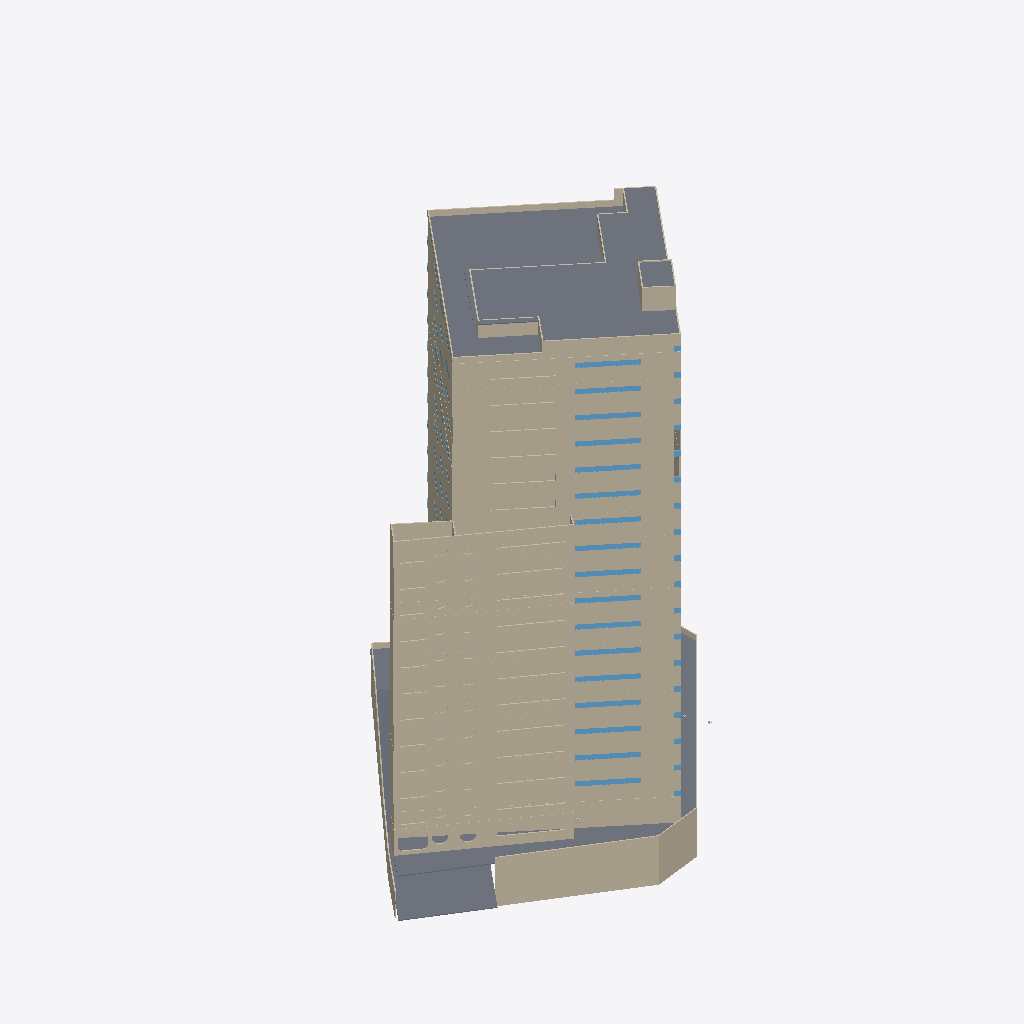
Isometric view of an IFC building model (IFC-SPF (STEP), schema IFC2X3, length unit millimetre), seen from the south-west, elements coloured by IFC class: 99 walls (beige), 35 windows (light blue), 10 slabs (grey).
Extent 75.7 m × 63.9 m × 98.7 m (x, y, z). Storeys (23): G/Fl. at -121.15 m; UG/FL. at -116.58 m; 1/FL. at -113.50 m; 2/FL. at -108.85 m; 3/FL. at -104.20 m; 4/FL. at -99.55 m; 5/FL. at -94.90 m; 6/FL. at -90.25 m; 7/FL. at -85.60 m; 8/FL. at -80.95 m; 9/FL. at -76.30 m; 10/FL. at -71.65 m; 11/FL. at -67.00 m; 12/FL. at -62.35 m; 13/FL. at -57.70 m; 14/FL. at -53.05 m. Elements (278): 137 IfcWallStandardCase, 121 IfcWindow, 12 IfcSlab, 8 IfcBuildingElementProxy.

HEADER;
FILE_DESCRIPTION(('ViewDefinition [CoordinationView_V2.0]','RevitIdentifiers [VersionGUID: 28e2acf4-4d1a-4c65-bc88-9ddc0745c1eb, NumberOfSaves: 57]','CoordinateReference [CoordinateBase: Shared Coordinates]'),'2;1');
FILE_NAME('0001','2023-12-20T21:17:42',(''),(''),'ODA IFC SDK 22.8','22.1.50.17 - Exporter 22.6.2.0 - Alternate UI 22.6.2.0','');
FILE_SCHEMA(('IFC2X3'));
ENDSEC;
DATA;
#92=IFCPROJECT('3GlwNCqOb4DgxRZ59Usu9v',#20,'0001',$,$,'Project Name','Project Status',(#87),#84);
#190=IFCSITE('3GlwNCqOb4DgxRZ59Usu9x',#20,'Default',$,$,#189,$,$,.ELEMENT.,$,$,$,$,$);
#95=IFCBUILDING('3GlwNCqOb4DgxRZ59Usu9u',#20,'',$,$,#16,$,'',.ELEMENT.,$,$,$);
#99=IFCBUILDINGSTOREY('3GlwNCqOb4DgxRZ5AX8ToE',#20,'G/Fl.',$,'Level:8mm Head',#98,$,'G/Fl.',.ELEMENT.,-121149.99999999919);
#103=IFCBUILDINGSTOREY('3GlwNCqOb4DgxRZ5AX8UP2',#20,'UG/FL.',$,'Level:8mm Head',#102,$,'UG/FL.',.ELEMENT.,-116574.9999999992);
#107=IFCBUILDINGSTOREY('3GlwNCqOb4DgxRZ5AX8UUf',#20,'1/FL.',$,'Level:8mm Head',#106,$,'1/FL.',.ELEMENT.,-113499.9999999992);
#111=IFCBUILDINGSTOREY('3GlwNCqOb4DgxRZ5AX8Ue9',#20,'2/FL.',$,'Level:8mm Head',#110,$,'2/FL.',.ELEMENT.,-108849.9999999992);
#115=IFCBUILDINGSTOREY('3GlwNCqOb4DgxRZ5AX8Uk9',#20,'3/FL.',$,'Level:8mm Head',#114,$,'3/FL.',.ELEMENT.,-104199.9999999992);
#119=IFCBUILDINGSTOREY('3GlwNCqOb4DgxRZ5AX8Udw',#20,'4/FL.',$,'Level:8mm Head',#118,$,'4/FL.',.ELEMENT.,-99549.9999999992);
#123=IFCBUILDINGSTOREY('3GlwNCqOb4DgxRZ5AX8Uxg',#20,'5/FL.',$,'Level:8mm Head',#122,$,'5/FL.',.ELEMENT.,-94899.9999999992);
#127=IFCBUILDINGSTOREY('3GlwNCqOb4DgxRZ5AX8UwE',#20,'6/FL.',$,'Level:8mm Head',#126,$,'6/FL.',.ELEMENT.,-90249.9999999992);
#131=IFCBUILDINGSTOREY('3GlwNCqOb4DgxRZ5AX8UyE',#20,'7/FL.',$,'Level:8mm Head',#130,$,'7/FL.',.ELEMENT.,-85599.9999999992);
#135=IFCBUILDINGSTOREY('3GlwNCqOb4DgxRZ5AX8U_G',#20,'8/FL.',$,'Level:8mm Head',#134,$,'8/FL.',.ELEMENT.,-80949.9999999992);
#139=IFCBUILDINGSTOREY('3GlwNCqOb4DgxRZ5AX8UmN',#20,'9/FL.',$,'Level:8mm Head',#138,$,'9/FL.',.ELEMENT.,-76299.9999999992);
#143=IFCBUILDINGSTOREY('3GlwNCqOb4DgxRZ5AX8Urz',#20,'10/FL.',$,'Level:8mm Head',#142,$,'10/FL.',.ELEMENT.,-71649.9999999992);
#147=IFCBUILDINGSTOREY('3GlwNCqOb4DgxRZ5AX8Utp',#20,'11/FL.',$,'Level:8mm Head',#146,$,'11/FL.',.ELEMENT.,-66999.9999999992);
#151=IFCBUILDINGSTOREY('3GlwNCqOb4DgxRZ5AX8V9v',#20,'12/FL.',$,'Level:8mm Head',#150,$,'12/FL.',.ELEMENT.,-62349.9999999992);
#155=IFCBUILDINGSTOREY('3GlwNCqOb4DgxRZ5AX8VCG',#20,'13/FL.',$,'Level:8mm Head',#154,$,'13/FL.',.ELEMENT.,-57699.9999999992);
#159=IFCBUILDINGSTOREY('3GlwNCqOb4DgxRZ5AX8V6Q',#20,'14/FL.',$,'Level:8mm Head',#158,$,'14/FL.',.ELEMENT.,-53049.9999999992);
#163=IFCBUILDINGSTOREY('3GlwNCqOb4DgxRZ5AX8Tcj',#20,'15/FL.',$,'Level:8mm Head',#162,$,'15/FL.',.ELEMENT.,-48399.9999999992);
#167=IFCBUILDINGSTOREY('3GlwNCqOb4DgxRZ5AX8TaG',#20,'16/FL.',$,'Level:8mm Head',#166,$,'16/FL.',.ELEMENT.,-43749.9999999992);
#171=IFCBUILDINGSTOREY('3GlwNCqOb4DgxRZ5AX8TY0',#20,'17/FL.',$,'Level:8mm Head',#170,$,'17/FL.',.ELEMENT.,-39099.9999999992);
#175=IFCBUILDINGSTOREY('3GlwNCqOb4DgxRZ5AX8Tgp',#20,'18/FL.',$,'Level:8mm Head',#174,$,'18/FL.',.ELEMENT.,-34449.9999999992);
#179=IFCBUILDINGSTOREY('3GlwNCqOb4DgxRZ5AX8TfI',#20,'ROOF F',$,'Level:8mm Head',#178,$,'ROOF F',.ELEMENT.,-29799.99999999921);
#183=IFCBUILDINGSTOREY('3GlwNCqOb4DgxRZ5AX8TK8',#20,'UPPER ROOF F',$,'Level:8mm Head',#182,$,'UPPER ROOF F',.ELEMENT.,-26699.99999999921);
#187=IFCBUILDINGSTOREY('3GlwNCqOb4DgxRZ5AX8TIF',#20,'SUMMIT',$,'Level:8mm Head',#186,$,'SUMMIT',.ELEMENT.,-22674.999999999214);
#9087=IFCSLAB('1jzni3TKP0VO6MuDzo8Be8',#20,'Floor:Generic 150mm:387063',$,'Floor:Generic 150mm',#9067,#9086,'387063',.FLOOR.);
#9039=IFCSLAB('1jzni3TKP0VO6MuDzo8BWF',#20,'Floor:Generic 150mm:386544',$,'Floor:Generic 150mm',#9024,#9038,'386544',.FLOOR.);
#353=IFCWALLSTANDARDCASE('2JrzTL1k9AvOMW_NEacxZH',#20,'Basic Wall:Generic - 200mm:350633',$,'Basic Wall:Generic - 200mm',#338,#352,'350633');
#8471=IFCWALLSTANDARDCASE('3OBC5Hk7D7Q8nepgZtnpJO',#20,'Basic Wall:Generic - 200mm:382891',$,'Basic Wall:Generic - 200mm',#8459,#8470,'382891');
#8157=IFCWALLSTANDARDCASE('0a4R30sjrEFes7mtu9Nbqc',#20,'Basic Wall:Generic - 200mm:382853',$,'Basic Wall:Generic - 200mm',#8145,#8156,'382853');
#6524=IFCWALLSTANDARDCASE('0a4R30sjrEFes7mtu9Nbdi',#20,'Basic Wall:Generic - 200mm:381775',$,'Basic Wall:Generic - 200mm',#6512,#6523,'381775');
#7843=IFCWALLSTANDARDCASE('0a4R30sjrEFes7mtu9Nbty',#20,'Basic Wall:Generic - 200mm:382815',$,'Basic Wall:Generic - 200mm',#7831,#7842,'382815');
#6885=IFCWALLSTANDARDCASE('0a4R30sjrEFes7mtu9Nbbp',#20,'Basic Wall:Generic - 200mm:381904',$,'Basic Wall:Generic - 200mm',#6873,#6884,'381904');
#7207=IFCWALLSTANDARDCASE('0a4R30sjrEFes7mtu9Nbxo',#20,'Basic Wall:Generic - 200mm:382033',$,'Basic Wall:Generic - 200mm',#7192,#7206,'382033');
#7529=IFCWALLSTANDARDCASE('0a4R30sjrEFes7mtu9Nbvn',#20,'Basic Wall:Generic - 200mm:382162',$,'Basic Wall:Generic - 200mm',#7514,#7528,'382162');
#9711=IFCSLAB('09s0zCXwn5Shk_IA8RfuKH',#20,'Floor:Generic 150mm:393561',$,'Floor:Generic 150mm',#9696,#9710,'393561',.FLOOR.);
#9347=IFCWALLSTANDARDCASE('3ksEK_NUrCFuUSHLl0g_UF',#20,'Basic Wall:Generic - 200mm:388079',$,'Basic Wall:Generic - 200mm',#9335,#9346,'388079');
#6390=IFCWALLSTANDARDCASE('0a4R30sjrEFes7mtu9Nbdk',#20,'Basic Wall:Generic - 200mm:381773',$,'Basic Wall:Generic - 200mm',#6370,#6389,'381773');
#9213=IFCWALLSTANDARDCASE('3ksEK_NUrCFuUSHLl0g_UD',#20,'Basic Wall:Generic - 200mm:388077',$,'Basic Wall:Generic - 200mm',#9195,#9212,'388077');
#4860=IFCWALLSTANDARDCASE('0a4R30sjrEFes7mtu9NbeT',#20,'Basic Wall:Generic - 200mm:381118',$,'Basic Wall:Generic - 200mm',#4840,#4859,'381118');
#3840=IFCWALLSTANDARDCASE('0a4R30sjrEFes7mtu9NaKV',#20,'Basic Wall:Generic - 200mm:380860',$,'Basic Wall:Generic - 200mm',#3820,#3839,'380860');
#4350=IFCWALLSTANDARDCASE('0a4R30sjrEFes7mtu9NbgU',#20,'Basic Wall:Generic - 200mm:380989',$,'Basic Wall:Generic - 200mm',#4330,#4349,'380989');
#2820=IFCWALLSTANDARDCASE('0a4R30sjrEFes7mtu9NaGP',#20,'Basic Wall:Generic - 200mm:380602',$,'Basic Wall:Generic - 200mm',#2800,#2819,'380602');
#5880=IFCWALLSTANDARDCASE('0a4R30sjrEFes7mtu9NbXl',#20,'Basic Wall:Generic - 200mm:381644',$,'Basic Wall:Generic - 200mm',#5860,#5879,'381644');
#1137=IFCWALLSTANDARDCASE('3YP5CpTFn11xKPzk8bNeph',#20,'Basic Wall:Generic - 200mm:375298',$,'Basic Wall:Generic - 200mm',#1117,#1136,'375298');
#2310=IFCWALLSTANDARDCASE('0a4R30sjrEFes7mtu9NaIQ',#20,'Basic Wall:Generic - 200mm:380473',$,'Basic Wall:Generic - 200mm',#2290,#2309,'380473');
#3330=IFCWALLSTANDARDCASE('0a4R30sjrEFes7mtu9NaMO',#20,'Basic Wall:Generic - 200mm:380731',$,'Basic Wall:Generic - 200mm',#3310,#3329,'380731');
#5370=IFCWALLSTANDARDCASE('0a4R30sjrEFes7mtu9NbZe',#20,'Basic Wall:Generic - 200mm:381515',$,'Basic Wall:Generic - 200mm',#5350,#5369,'381515');
#4994=IFCWALLSTANDARDCASE('0a4R30sjrEFes7mtu9NbfZ',#20,'Basic Wall:Generic - 200mm:381120',$,'Basic Wall:Generic - 200mm',#4982,#4993,'381120');
#10237=IFCWALLSTANDARDCASE('1Nxhqde1v0JAniJfRaQLKG',#20,'Basic Wall:Generic - 200mm:402860',$,'Basic Wall:Generic - 200mm',#10217,#10236,'402860');
#2954=IFCWALLSTANDARDCASE('0a4R30sjrEFes7mtu9NaGV',#20,'Basic Wall:Generic - 200mm:380604',$,'Basic Wall:Generic - 200mm',#2942,#2953,'380604');
#6014=IFCWALLSTANDARDCASE('0a4R30sjrEFes7mtu9NbXj',#20,'Basic Wall:Generic - 200mm:381646',$,'Basic Wall:Generic - 200mm',#6002,#6013,'381646');
#1271=IFCWALLSTANDARDCASE('3YP5CpTFn11xKPzk8bNepj',#20,'Basic Wall:Generic - 200mm:375300',$,'Basic Wall:Generic - 200mm',#1259,#1270,'375300');
#2444=IFCWALLSTANDARDCASE('0a4R30sjrEFes7mtu9NaIO',#20,'Basic Wall:Generic - 200mm:380475',$,'Basic Wall:Generic - 200mm',#2432,#2443,'380475');
#3974=IFCWALLSTANDARDCASE('0a4R30sjrEFes7mtu9NaKT',#20,'Basic Wall:Generic - 200mm:380862',$,'Basic Wall:Generic - 200mm',#3962,#3973,'380862');
#4484=IFCWALLSTANDARDCASE('0a4R30sjrEFes7mtu9NbgS',#20,'Basic Wall:Generic - 200mm:380991',$,'Basic Wall:Generic - 200mm',#4472,#4483,'380991');
#3464=IFCWALLSTANDARDCASE('0a4R30sjrEFes7mtu9NaMU',#20,'Basic Wall:Generic - 200mm:380733',$,'Basic Wall:Generic - 200mm',#3452,#3463,'380733');
#5504=IFCWALLSTANDARDCASE('0a4R30sjrEFes7mtu9NbZk',#20,'Basic Wall:Generic - 200mm:381517',$,'Basic Wall:Generic - 200mm',#5492,#5503,'381517');
#10371=IFCWALLSTANDARDCASE('1Nxhqde1v0JAniJfRaQLKI',#20,'Basic Wall:Generic - 200mm:402862',$,'Basic Wall:Generic - 200mm',#10359,#10370,'402862');
#9481=IFCSLAB('3ksEK_NUrCFuUSHLl0g$wR',#20,'Floor:Generic 150mm:389883',$,'Floor:Generic 150mm',#9464,#9480,'389883',.FLOOR.);
#9452=IFCSLAB('3ksEK_NUrCFuUSHLl0g_8Z',#20,'Floor:Generic 150mm:388675',$,'Floor:Generic 150mm',#9435,#9451,'388675',.FLOOR.);
#8908=IFCWALLSTANDARDCASE('1jzni3TKP0VO6MuDzo888K',#20,'Basic Wall:Generic - 200mm:385003',$,'Basic Wall:Generic - 200mm',#8896,#8907,'385003');
#324=IFCWALLSTANDARDCASE('2JrzTL1k9AvOMW_NEacxWc',#20,'Basic Wall:Generic - 200mm:350558',$,'Basic Wall:Generic - 200mm',#308,#323,'350558');
#9533=IFCSLAB('3ksEK_NUrCFuUSHLl0g$ks',#20,'Floor:Generic 150mm:391126',$,'Floor:Generic 150mm',#9519,#9532,'391126',.FLOOR.);
#8986=IFCWALLSTANDARDCASE('1jzni3TKP0VO6MuDzo8Bw4',#20,'Basic Wall:Generic - 200mm:385915',$,'Basic Wall:Generic - 200mm',#8974,#8985,'385915');
#9683=IFCSLAB('09s0zCXwn5Shk_IA8RfuLp',#20,'Floor:Generic 150mm:393531',$,'Floor:Generic 150mm',#9571,#9682,'393531',.FLOOR.);
#8752=IFCWALLSTANDARDCASE('3OBC5Hk7D7Q8nepgZtnpdw',#20,'Basic Wall:Generic - 200mm:383625',$,'Basic Wall:Generic - 200mm',#8740,#8751,'383625');
#10660=IFCWALLSTANDARDCASE('3hYowfTlb6RxP93udGt10U',#20,'Basic Wall:Generic - 200mm:403872',$,'Basic Wall:Generic - 200mm',#10645,#10659,'403872');
#10686=IFCSLAB('3hYowfTlb6RxP93udGt1Cv',#20,'Floor:Generic 150mm:404103',$,'Floor:Generic 150mm',#10672,#10685,'404103',.FLOOR.);
#9559=IFCSLAB('09s0zCXwn5Shk_IA8RfuGB',#20,'Floor:Generic 150mm:393283',$,'Floor:Generic 150mm',#9545,#9558,'393283',.FLOOR.);
#7478=IFCWALLSTANDARDCASE('0a4R30sjrEFes7mtu9Nbvi',#20,'Basic Wall:Generic - 200mm:382159',$,'Basic Wall:Generic - 200mm',#7462,#7477,'382159');
#7156=IFCWALLSTANDARDCASE('0a4R30sjrEFes7mtu9Nbxj',#20,'Basic Wall:Generic - 200mm:382030',$,'Basic Wall:Generic - 200mm',#7140,#7155,'382030');
#8934=IFCWALLSTANDARDCASE('1jzni3TKP0VO6MuDzo8Bz7',#20,'Basic Wall:Generic - 200mm:385720',$,'Basic Wall:Generic - 200mm',#8922,#8933,'385720');
#6838=IFCWALLSTANDARDCASE('0a4R30sjrEFes7mtu9Nbbk',#20,'Basic Wall:Generic - 200mm:381901',$,'Basic Wall:Generic - 200mm',#6826,#6837,'381901');
#6335=IFCWALLSTANDARDCASE('0a4R30sjrEFes7mtu9Nbdl',#20,'Basic Wall:Generic - 200mm:381772',$,'Basic Wall:Generic - 200mm',#6316,#6334,'381772');
#8110=IFCWALLSTANDARDCASE('0a4R30sjrEFes7mtu9NbqX',#20,'Basic Wall:Generic - 200mm:382850',$,'Basic Wall:Generic - 200mm',#8098,#8109,'382850');
#7796=IFCWALLSTANDARDCASE('0a4R30sjrEFes7mtu9Nbt$',#20,'Basic Wall:Generic - 200mm:382812',$,'Basic Wall:Generic - 200mm',#7784,#7795,'382812');
#8424=IFCWALLSTANDARDCASE('3OBC5Hk7D7Q8nepgZtnpJR',#20,'Basic Wall:Generic - 200mm:382888',$,'Basic Wall:Generic - 200mm',#8412,#8423,'382888');
#9798=IFCWALLSTANDARDCASE('0gKUosXvT9hOGOej8pSW_E',#20,'Basic Wall:Generic - 200mm:396501',$,'Basic Wall:Generic - 200mm',#9782,#9797,'396501');
#5825=IFCWALLSTANDARDCASE('0a4R30sjrEFes7mtu9NbXe',#20,'Basic Wall:Generic - 200mm:381643',$,'Basic Wall:Generic - 200mm',#5806,#5824,'381643');
#6260=IFCWALLSTANDARDCASE('0a4R30sjrEFes7mtu9Nbde',#20,'Basic Wall:Generic - 200mm:381771',$,'Basic Wall:Generic - 200mm',#6248,#6259,'381771');
#5750=IFCWALLSTANDARDCASE('0a4R30sjrEFes7mtu9NbXf',#20,'Basic Wall:Generic - 200mm:381642',$,'Basic Wall:Generic - 200mm',#5738,#5749,'381642');
#4730=IFCWALLSTANDARDCASE('0a4R30sjrEFes7mtu9NbeV',#20,'Basic Wall:Generic - 200mm:381116',$,'Basic Wall:Generic - 200mm',#4718,#4729,'381116');
#3710=IFCWALLSTANDARDCASE('0a4R30sjrEFes7mtu9NaKP',#20,'Basic Wall:Generic - 200mm:380858',$,'Basic Wall:Generic - 200mm',#3698,#3709,'380858');
#5240=IFCWALLSTANDARDCASE('0a4R30sjrEFes7mtu9NbZg',#20,'Basic Wall:Generic - 200mm:381513',$,'Basic Wall:Generic - 200mm',#5228,#5239,'381513');
#4220=IFCWALLSTANDARDCASE('0a4R30sjrEFes7mtu9NbgO',#20,'Basic Wall:Generic - 200mm:380987',$,'Basic Wall:Generic - 200mm',#4208,#4219,'380987');
#8960=IFCWALLSTANDARDCASE('1jzni3TKP0VO6MuDzo8Bxq',#20,'Basic Wall:Generic - 200mm:385803',$,'Basic Wall:Generic - 200mm',#8948,#8959,'385803');
#4121=IFCWINDOW('0a4R30sjrEFes7mtu9NaLa',#20,'M_Fixed:9600 X 915mm 2:380871',$,'M_Fixed:9600 X 915mm 2',#11781,#4116,'380871',914.9999999999999,9600.000000000002);
#7658=IFCWINDOW('0a4R30sjrEFes7mtu9Nbvu',#20,'M_Fixed:9600 X 915mm 2:382171',$,'M_Fixed:9600 X 915mm 2',#12837,#7653,'382171',914.9999999999999,9600.000000000005);
#6671=IFCWINDOW('0a4R30sjrEFes7mtu9Nbdx',#20,'M_Fixed:9600 X 915mm 2:381784',$,'M_Fixed:9600 X 915mm 2',#12441,#6666,'381784',914.9999999999999,9600.000000000002);
#7336=IFCWINDOW('0a4R30sjrEFes7mtu9Nbxv',#20,'M_Fixed:9600 X 915mm 2:382042',$,'M_Fixed:9600 X 915mm 2',#12705,#7331,'382042',914.9999999999999,9600.000000000002);
#3101=IFCWINDOW('0a4R30sjrEFes7mtu9NaHc',#20,'M_Fixed:9600 X 915mm 2:380613',$,'M_Fixed:9600 X 915mm 2',#11517,#3096,'380613',914.9999999999999,9600.0);
#3611=IFCWINDOW('0a4R30sjrEFes7mtu9NaNb',#20,'M_Fixed:9600 X 915mm 2:380742',$,'M_Fixed:9600 X 915mm 2',#11649,#3606,'380742',914.9999999999999,9600.000000000005);
#5141=IFCWINDOW('0a4R30sjrEFes7mtu9Nbfg',#20,'M_Fixed:9600 X 915mm 2:381129',$,'M_Fixed:9600 X 915mm 2',#12045,#5136,'381129',914.9999999999999,9600.000000000005);
#5651=IFCWINDOW('0a4R30sjrEFes7mtu9NbZr',#20,'M_Fixed:9600 X 915mm 2:381526',$,'M_Fixed:9600 X 915mm 2',#12177,#5646,'381526',914.9999999999999,9600.000000000002);
#6161=IFCWINDOW('0a4R30sjrEFes7mtu9NbXq',#20,'M_Fixed:9600 X 915mm 2:381655',$,'M_Fixed:9600 X 915mm 2',#12309,#6156,'381655',914.9999999999999,9600.000000000002);
#2591=IFCWINDOW('0a4R30sjrEFes7mtu9NaJd',#20,'M_Fixed:9600 X 915mm 2:380484',$,'M_Fixed:9600 X 915mm 2',#11385,#2586,'380484',914.9999999999999,9600.000000000004);
#4631=IFCWINDOW('0a4R30sjrEFes7mtu9Nbhh',#20,'M_Fixed:9600 X 915mm 2:381000',$,'M_Fixed:9600 X 915mm 2',#11913,#4626,'381000',914.9999999999999,9600.000000000005);
#7014=IFCWINDOW('0a4R30sjrEFes7mtu9Nbbw',#20,'M_Fixed:9600 X 915mm 2:381913',$,'M_Fixed:9600 X 915mm 2',#12573,#7009,'381913',914.9999999999999,9600.000000000005);
#7972=IFCWINDOW('0a4R30sjrEFes7mtu9NbtB',#20,'M_Fixed:9600 X 915mm 2:382824',$,'M_Fixed:9600 X 915mm 2',#12969,#7967,'382824',914.9999999999999,9600.000000000002);
#8600=IFCWINDOW('3OBC5Hk7D7Q8nepgZtnpJ7',#20,'M_Fixed:9600 X 915mm 2:382900',$,'M_Fixed:9600 X 915mm 2',#13233,#8595,'382900',914.9999999999999,9600.000000000004);
#10518=IFCWINDOW('1Nxhqde1v0JAniJfRaQLKB',#20,'M_Fixed:9600 X 915mm 2:402871',$,'M_Fixed:9600 X 915mm 2',#13413,#10513,'402871',914.9999999999999,9600.0);
#2062=IFCWINDOW('3YP5CpTFn11xKPzk8bNepc',#20,'M_Fixed:9600 X 915mm 2:375311',$,'M_Fixed:9600 X 915mm 2',#11253,#2057,'375311',914.9999999999999,9600.000000000004);
#8286=IFCWINDOW('0a4R30sjrEFes7mtu9Nbqj',#20,'M_Fixed:9600 X 915mm 2:382862',$,'M_Fixed:9600 X 915mm 2',#13101,#8281,'382862',914.9999999999999,9600.0);
#5315=IFCWALLSTANDARDCASE('0a4R30sjrEFes7mtu9NbZf',#20,'Basic Wall:Generic - 200mm:381514',$,'Basic Wall:Generic - 200mm',#5296,#5314,'381514');
#9768=IFCWALLSTANDARDCASE('0gKUosXvT9hOGOej8pSWzc',#20,'Basic Wall:Generic - 200mm:396349',$,'Basic Wall:Generic - 200mm',#9753,#9767,'396349');
#9830=IFCWALLSTANDARDCASE('0gKUosXvT9hOGOej8pSWqF',#20,'Basic Wall:Generic - 200mm:396884',$,'Basic Wall:Generic - 200mm',#9812,#9829,'396884');
#218=IFCWALLSTANDARDCASE('2JrzTL1k9AvOMW_NEacxOw',#20,'Basic Wall:Generic - 200mm:350018',$,'Basic Wall:Generic - 200mm',#197,#217,'350018');
#4805=IFCWALLSTANDARDCASE('0a4R30sjrEFes7mtu9NbeU',#20,'Basic Wall:Generic - 200mm:381117',$,'Basic Wall:Generic - 200mm',#4786,#4804,'381117');
#8623=IFCWALLSTANDARDCASE('3OBC5Hk7D7Q8nepgZtnpI$',#20,'Basic Wall:Generic - 200mm:382924',$,'Basic Wall:Generic - 200mm',#8611,#8622,'382924');
#9012=IFCWALLSTANDARDCASE('1jzni3TKP0VO6MuDzo8BZN',#20,'Basic Wall:Generic - 200mm:386344',$,'Basic Wall:Generic - 200mm',#9000,#9011,'386344');
#10575=IFCWALLSTANDARDCASE('3hYowfTlb6RxP93udGt126',#20,'Basic Wall:Generic - 200mm:403768',$,'Basic Wall:Generic - 200mm',#10558,#10574,'403768');
#8830=IFCWALLSTANDARDCASE('3OBC5Hk7D7Q8nepgZtnpZr',#20,'Basic Wall:Generic - 200mm:383878',$,'Basic Wall:Generic - 200mm',#8818,#8829,'383878');
#7037=IFCWALLSTANDARDCASE('0a4R30sjrEFes7mtu9Nbxl',#20,'Basic Wall:Generic - 200mm:382028',$,'Basic Wall:Generic - 200mm',#7025,#7036,'382028');
#9859=IFCWALLSTANDARDCASE('0gKUosXvT9hOGOej8pSXBI',#20,'Basic Wall:Generic - 200mm:397705',$,'Basic Wall:Generic - 200mm',#9844,#9858,'397705');
#4295=IFCWALLSTANDARDCASE('0a4R30sjrEFes7mtu9NbgV',#20,'Basic Wall:Generic - 200mm:380988',$,'Basic Wall:Generic - 200mm',#4276,#4294,'380988');
#8726=IFCWALLSTANDARDCASE('3OBC5Hk7D7Q8nepgZtnpa_',#20,'Basic Wall:Generic - 200mm:383565',$,'Basic Wall:Generic - 200mm',#8714,#8725,'383565');
#294=IFCWALLSTANDARDCASE('2JrzTL1k9AvOMW_NEacxbQ',#20,'Basic Wall:Generic - 200mm:350242',$,'Basic Wall:Generic - 200mm',#279,#293,'350242');
#8804=IFCWALLSTANDARDCASE('3OBC5Hk7D7Q8nepgZtnpWt',#20,'Basic Wall:Generic - 200mm:383812',$,'Basic Wall:Generic - 200mm',#8792,#8803,'383812');
#9739=IFCSLAB('09s0zCXwn5Shk_IA8RfuOB',#20,'Floor:Generic 150mm:393795',$,'Floor:Generic 150mm',#9723,#9738,'393795',.FLOOR.);
#265=IFCWALLSTANDARDCASE('2JrzTL1k9AvOMW_NEacxQE',#20,'Basic Wall:Generic - 200mm:350198',$,'Basic Wall:Generic - 200mm',#249,#264,'350198');
#8778=IFCWALLSTANDARDCASE('3OBC5Hk7D7Q8nepgZtnpc2',#20,'Basic Wall:Generic - 200mm:383729',$,'Basic Wall:Generic - 200mm',#8766,#8777,'383729');
#6723=IFCWALLSTANDARDCASE('0a4R30sjrEFes7mtu9Nbbe',#20,'Basic Wall:Generic - 200mm:381899',$,'Basic Wall:Generic - 200mm',#6711,#6722,'381899');
#7359=IFCWALLSTANDARDCASE('0a4R30sjrEFes7mtu9Nbvk',#20,'Basic Wall:Generic - 200mm:382157',$,'Basic Wall:Generic - 200mm',#7347,#7358,'382157');
#10544=IFCWALLSTANDARDCASE('1Nxhqde1v0JAniJfRaQLK6',#20,'Basic Wall:Generic - 200mm:402874',$,'Basic Wall:Generic - 200mm',#10529,#10543,'402874');
#6697=IFCWALLSTANDARDCASE('0a4R30sjrEFes7mtu9Nbdu',#20,'Basic Wall:Generic - 200mm:381787',$,'Basic Wall:Generic - 200mm',#6682,#6696,'381787');
#8882=IFCWALLSTANDARDCASE('3OBC5Hk7D7Q8nepgZtnpYJ',#20,'Basic Wall:Generic - 200mm:383968',$,'Basic Wall:Generic - 200mm',#8870,#8881,'383968');
#10631=IFCWALLSTANDARDCASE('3hYowfTlb6RxP93udGt131',#20,'Basic Wall:Generic - 200mm:403839',$,'Basic Wall:Generic - 200mm',#10615,#10630,'403839');
#10601=IFCWALLSTANDARDCASE('3hYowfTlb6RxP93udGt13W',#20,'Basic Wall:Generic - 200mm:403806',$,'Basic Wall:Generic - 200mm',#10589,#10600,'403806');
#3200=IFCWALLSTANDARDCASE('0a4R30sjrEFes7mtu9NaMQ',#20,'Basic Wall:Generic - 200mm:380729',$,'Basic Wall:Generic - 200mm',#3188,#3199,'380729');
#2093=IFCWALLSTANDARDCASE('0_B_Lq1tH5Tg8sNswR7v_k',#20,'Basic Wall:Generic - 200mm:377138',$,'Basic Wall:Generic - 200mm',#2078,#2092,'377138');
#5167=IFCWALLSTANDARDCASE('0a4R30sjrEFes7mtu9Nbfl',#20,'Basic Wall:Generic - 200mm:381132',$,'Basic Wall:Generic - 200mm',#5152,#5166,'381132');
#9397=IFCWALLSTANDARDCASE('3ksEK_NUrCFuUSHLl0g_UR',#20,'Basic Wall:Generic - 200mm:388091',$,'Basic Wall:Generic - 200mm',#9382,#9396,'388091');
#2617=IFCWALLSTANDARDCASE('0a4R30sjrEFes7mtu9NaJa',#20,'Basic Wall:Generic - 200mm:380487',$,'Basic Wall:Generic - 200mm',#2602,#2616,'380487');
#3127=IFCWALLSTANDARDCASE('0a4R30sjrEFes7mtu9NaHh',#20,'Basic Wall:Generic - 200mm:380616',$,'Basic Wall:Generic - 200mm',#3112,#3126,'380616');
#3637=IFCWALLSTANDARDCASE('0a4R30sjrEFes7mtu9NaNg',#20,'Basic Wall:Generic - 200mm:380745',$,'Basic Wall:Generic - 200mm',#3622,#3636,'380745');
#4147=IFCWALLSTANDARDCASE('0a4R30sjrEFes7mtu9NaLf',#20,'Basic Wall:Generic - 200mm:380874',$,'Basic Wall:Generic - 200mm',#4132,#4146,'380874');
#4657=IFCWALLSTANDARDCASE('0a4R30sjrEFes7mtu9Nbhe',#20,'Basic Wall:Generic - 200mm:381003',$,'Basic Wall:Generic - 200mm',#4642,#4656,'381003');
#5677=IFCWALLSTANDARDCASE('0a4R30sjrEFes7mtu9NbZw',#20,'Basic Wall:Generic - 200mm:381529',$,'Basic Wall:Generic - 200mm',#5662,#5676,'381529');
#6187=IFCWALLSTANDARDCASE('0a4R30sjrEFes7mtu9NbXv',#20,'Basic Wall:Generic - 200mm:381658',$,'Basic Wall:Generic - 200mm',#6172,#6186,'381658');
#9113=IFCWALLSTANDARDCASE('3ksEK_NUrCFuUSHLl0g_UA',#20,'Basic Wall:Generic - 200mm:388074',$,'Basic Wall:Generic - 200mm',#9101,#9112,'388074');
#7321=IFCWINDOW('0a4R30sjrEFes7mtu9Nbxw',#20,'Window-Corner_Unit-Kolbe-Ultra_Series-Direct_Set-Beveled-No_Post:Corner Unit:382041',$,'Window-Corner_Unit-Kolbe-Ultra_Series-Direct_Set-Beveled-No_Post:Corner Unit',#12690,#7316,'382041',1000.0000000000066,1010.1164215686287);
#7643=IFCWINDOW('0a4R30sjrEFes7mtu9Nbvv',#20,'Window-Corner_Unit-Kolbe-Ultra_Series-Direct_Set-Beveled-No_Post:Corner Unit:382170',$,'Window-Corner_Unit-Kolbe-Ultra_Series-Direct_Set-Beveled-No_Post:Corner Unit',#12822,#7638,'382170',1000.0000000000066,1010.1164215686287);
#3086=IFCWINDOW('0a4R30sjrEFes7mtu9NaHd',#20,'Window-Corner_Unit-Kolbe-Ultra_Series-Direct_Set-Beveled-No_Post:Corner Unit:380612',$,'Window-Corner_Unit-Kolbe-Ultra_Series-Direct_Set-Beveled-No_Post:Corner Unit',#11502,#3081,'380612',999.999999999998,1010.1164215686287);
#3596=IFCWINDOW('0a4R30sjrEFes7mtu9NaNc',#20,'Window-Corner_Unit-Kolbe-Ultra_Series-Direct_Set-Beveled-No_Post:Corner Unit:380741',$,'Window-Corner_Unit-Kolbe-Ultra_Series-Direct_Set-Beveled-No_Post:Corner Unit',#11634,#3591,'380741',999.999999999998,1010.1164215686287);
#3663=IFCWALLSTANDARDCASE('0a4R30sjrEFes7mtu9NaKQ',#20,'Basic Wall:Generic - 200mm:380857',$,'Basic Wall:Generic - 200mm',#3651,#3662,'380857');
#4106=IFCWINDOW('0a4R30sjrEFes7mtu9NaLb',#20,'Window-Corner_Unit-Kolbe-Ultra_Series-Direct_Set-Beveled-No_Post:Corner Unit:380870',$,'Window-Corner_Unit-Kolbe-Ultra_Series-Direct_Set-Beveled-No_Post:Corner Unit',#11766,#4101,'380870',999.999999999998,1010.1164215686287);
#4173=IFCWALLSTANDARDCASE('0a4R30sjrEFes7mtu9NbgP',#20,'Basic Wall:Generic - 200mm:380986',$,'Basic Wall:Generic - 200mm',#4161,#4172,'380986');
#5636=IFCWINDOW('0a4R30sjrEFes7mtu9NbZs',#20,'Window-Corner_Unit-Kolbe-Ultra_Series-Direct_Set-Beveled-No_Post:Corner Unit:381525',$,'Window-Corner_Unit-Kolbe-Ultra_Series-Direct_Set-Beveled-No_Post:Corner Unit',#12162,#5631,'381525',1000.0000000000066,1010.1164215686287);
#6146=IFCWINDOW('0a4R30sjrEFes7mtu9NbXr',#20,'Window-Corner_Unit-Kolbe-Ultra_Series-Direct_Set-Beveled-No_Post:Corner Unit:381654',$,'Window-Corner_Unit-Kolbe-Ultra_Series-Direct_Set-Beveled-No_Post:Corner Unit',#12294,#6141,'381654',1000.0000000000066,1010.1164215686287);
#6656=IFCWINDOW('0a4R30sjrEFes7mtu9Nbdq',#20,'Window-Corner_Unit-Kolbe-Ultra_Series-Direct_Set-Beveled-No_Post:Corner Unit:381783',$,'Window-Corner_Unit-Kolbe-Ultra_Series-Direct_Set-Beveled-No_Post:Corner Unit',#12426,#6651,'381783',1000.0000000000066,1010.1164215686287);
#6999=IFCWINDOW('0a4R30sjrEFes7mtu9Nbbx',#20,'Window-Corner_Unit-Kolbe-Ultra_Series-Direct_Set-Beveled-No_Post:Corner Unit:381912',$,'Window-Corner_Unit-Kolbe-Ultra_Series-Direct_Set-Beveled-No_Post:Corner Unit',#12558,#6994,'381912',1000.0000000000066,1010.1164215686287);
#8585=IFCWINDOW('3OBC5Hk7D7Q8nepgZtnpJ0',#20,'Window-Corner_Unit-Kolbe-Ultra_Series-Direct_Set-Beveled-No_Post:Corner Unit:382899',$,'Window-Corner_Unit-Kolbe-Ultra_Series-Direct_Set-Beveled-No_Post:Corner Unit',#13218,#8580,'382899',1000.0000000000066,1010.1164215686287);
#4683=IFCWALLSTANDARDCASE('0a4R30sjrEFes7mtu9NbeO',#20,'Basic Wall:Generic - 200mm:381115',$,'Basic Wall:Generic - 200mm',#4671,#4682,'381115');
#959=IFCWALLSTANDARDCASE('3YP5CpTFn11xKPzk8bNeyM',#20,'Basic Wall:Generic - 200mm:375295',$,'Basic Wall:Generic - 200mm',#947,#958,'375295');
#2119=IFCWALLSTANDARDCASE('0a4R30sjrEFes7mtu9NaIL',#20,'Basic Wall:Generic - 200mm:380470',$,'Basic Wall:Generic - 200mm',#2107,#2118,'380470');
#2643=IFCWALLSTANDARDCASE('0a4R30sjrEFes7mtu9NaGK',#20,'Basic Wall:Generic - 200mm:380599',$,'Basic Wall:Generic - 200mm',#2631,#2642,'380599');
#3153=IFCWALLSTANDARDCASE('0a4R30sjrEFes7mtu9NaMR',#20,'Basic Wall:Generic - 200mm:380728',$,'Basic Wall:Generic - 200mm',#3141,#3152,'380728');
#5193=IFCWALLSTANDARDCASE('0a4R30sjrEFes7mtu9NbZh',#20,'Basic Wall:Generic - 200mm:381512',$,'Basic Wall:Generic - 200mm',#5181,#5192,'381512');
#5703=IFCWALLSTANDARDCASE('0a4R30sjrEFes7mtu9NbXg',#20,'Basic Wall:Generic - 200mm:381641',$,'Basic Wall:Generic - 200mm',#5691,#5702,'381641');
#6213=IFCWALLSTANDARDCASE('0a4R30sjrEFes7mtu9Nbdf',#20,'Basic Wall:Generic - 200mm:381770',$,'Basic Wall:Generic - 200mm',#6201,#6212,'381770');
#8271=IFCWINDOW('0a4R30sjrEFes7mtu9Nbqk',#20,'Window-Corner_Unit-Kolbe-Ultra_Series-Direct_Set-Beveled-No_Post:Corner Unit:382861',$,'Window-Corner_Unit-Kolbe-Ultra_Series-Direct_Set-Beveled-No_Post:Corner Unit',#13086,#8266,'382861',1000.0000000000066,1010.1164215686287);
#1990=IFCWINDOW('3YP5CpTFn11xKPzk8bNepd',#20,'Window-Corner_Unit-Kolbe-Ultra_Series-Direct_Set-Beveled-No_Post:Corner Unit:375310',$,'Window-Corner_Unit-Kolbe-Ultra_Series-Direct_Set-Beveled-No_Post:Corner Unit',#11238,#1985,'375310',999.999999999998,1010.1164215686287);
#4616=IFCWINDOW('0a4R30sjrEFes7mtu9Nbha',#20,'Window-Corner_Unit-Kolbe-Ultra_Series-Direct_Set-Beveled-No_Post:Corner Unit:380999',$,'Window-Corner_Unit-Kolbe-Ultra_Series-Direct_Set-Beveled-No_Post:Corner Unit',#11898,#4611,'380999',999.999999999998,1010.1164215686287);
#10503=IFCWINDOW('1Nxhqde1v0JAniJfRaQLKA',#20,'Window-Corner_Unit-Kolbe-Ultra_Series-Direct_Set-Beveled-No_Post:Corner Unit:402870',$,'Window-Corner_Unit-Kolbe-Ultra_Series-Direct_Set-Beveled-No_Post:Corner Unit',#13398,#10498,'402870',999.999999999998,1010.1164215686287);
#2576=IFCWINDOW('0a4R30sjrEFes7mtu9NaJW',#20,'Window-Corner_Unit-Kolbe-Ultra_Series-Direct_Set-Beveled-No_Post:Corner Unit:380483',$,'Window-Corner_Unit-Kolbe-Ultra_Series-Direct_Set-Beveled-No_Post:Corner Unit',#11370,#2571,'380483',999.999999999998,1010.1164215686287);
#7957=IFCWINDOW('0a4R30sjrEFes7mtu9Nbt4',#20,'Window-Corner_Unit-Kolbe-Ultra_Series-Direct_Set-Beveled-No_Post:Corner Unit:382823',$,'Window-Corner_Unit-Kolbe-Ultra_Series-Direct_Set-Beveled-No_Post:Corner Unit',#12954,#7952,'382823',1000.0000000000066,1010.1164215686287);
#8703=IFCWINDOW('3OBC5Hk7D7Q8nepgZtnpIg',#20,'Window-Corner_Unit-Kolbe-Ultra_Series-Direct_Set-Beveled-No_Post:Corner Unit:382937',$,'Window-Corner_Unit-Kolbe-Ultra_Series-Direct_Set-Beveled-No_Post:Corner Unit',#13281,#8698,'382937',1000.0000000000066,1010.1164215686287);
#5126=IFCWINDOW('0a4R30sjrEFes7mtu9Nbfh',#20,'Window-Corner_Unit-Kolbe-Ultra_Series-Direct_Set-Beveled-No_Post:Corner Unit:381128',$,'Window-Corner_Unit-Kolbe-Ultra_Series-Direct_Set-Beveled-No_Post:Corner Unit',#12030,#5121,'381128',1000.0000000000066,1010.1164215686287);
ENDSEC;